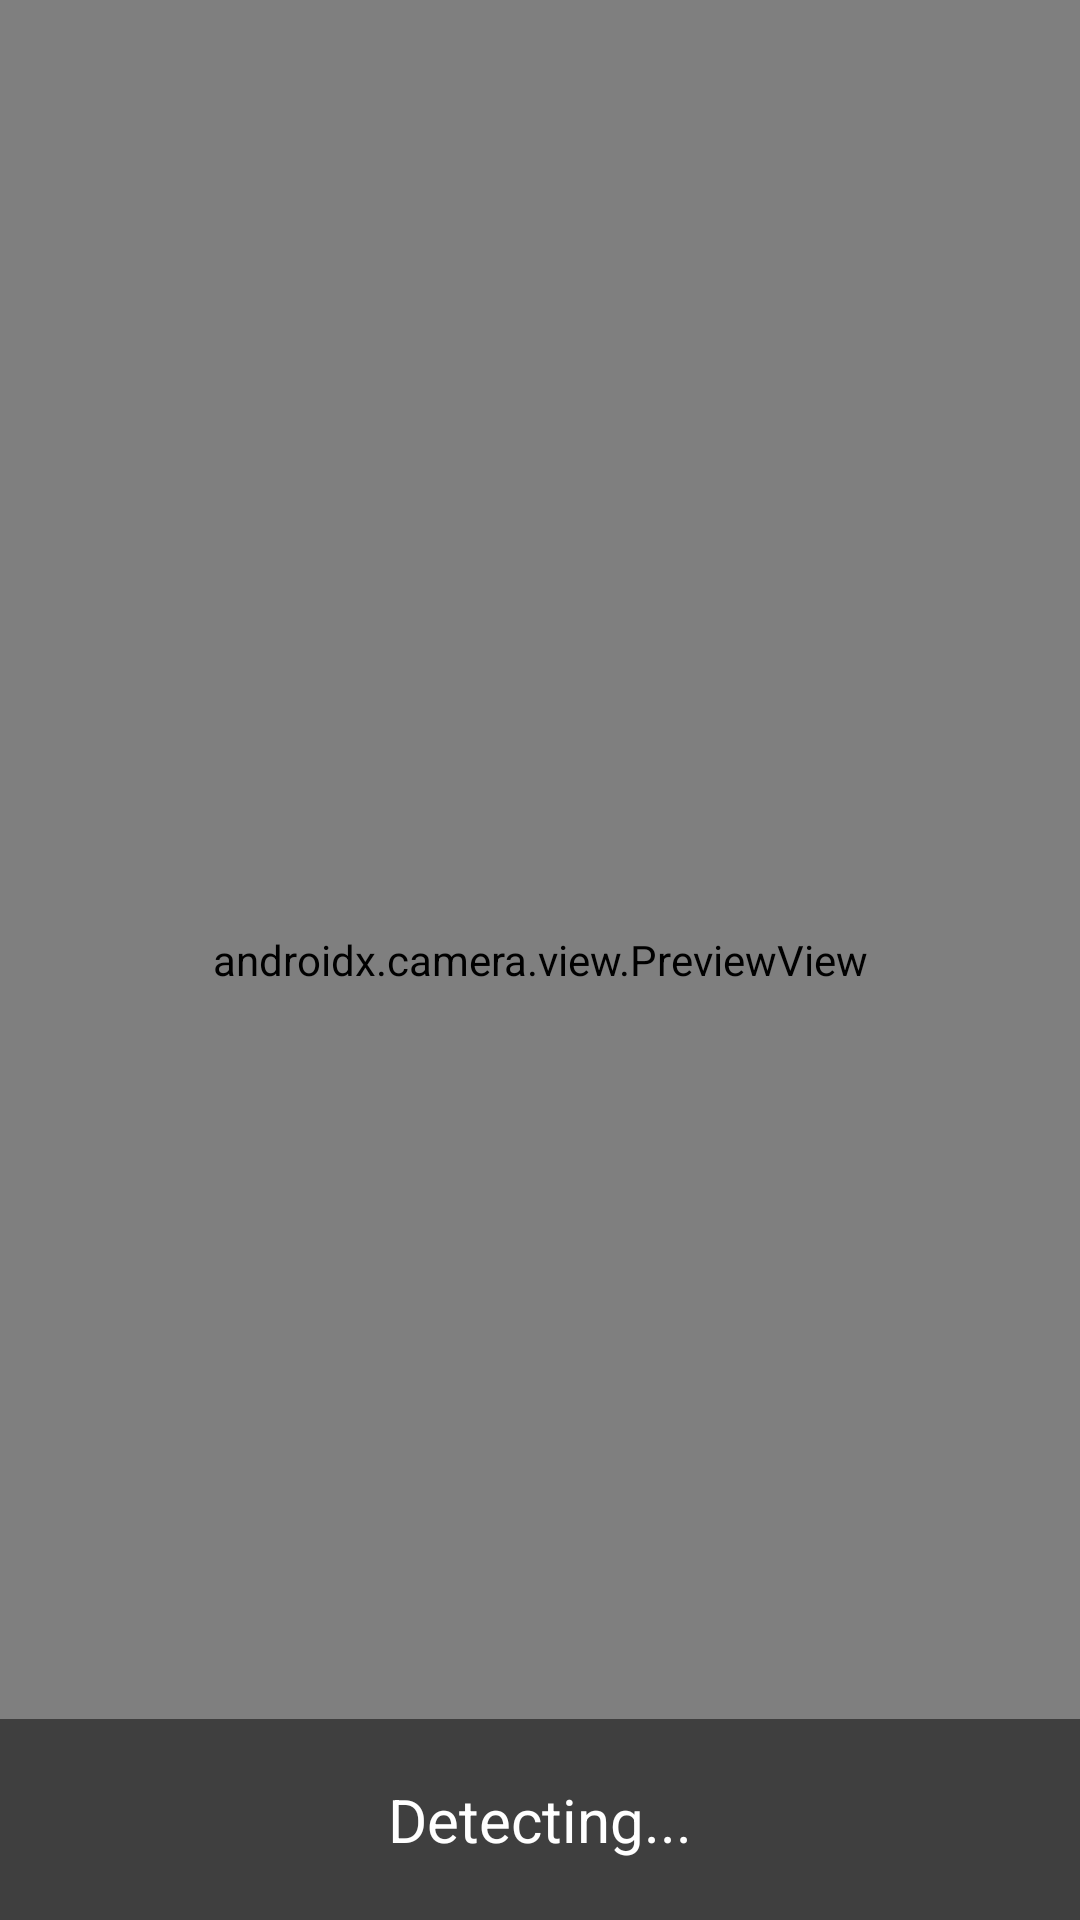

Produce the Android XML layout that renders to this screen, including the resource entries it uses.
<!-- AndroidManifest.xml: application theme Theme.InclusiveAssist -->
<!-- res/layout/activity_blind_mode.xml -->
<?xml version="1.0" encoding="utf-8"?>
<androidx.constraintlayout.widget.ConstraintLayout
    xmlns:android="http://schemas.android.com/apk/res/android"
    xmlns:app="http://schemas.android.com/apk/res-auto"
    xmlns:tools="http://schemas.android.com/tools"
    android:layout_width="match_parent"
    android:layout_height="match_parent"
    tools:context=".BlindModeActivity">

    <androidx.camera.view.PreviewView
        android:id="@+id/viewFinder"
        android:layout_width="match_parent"
        android:layout_height="match_parent"/>

    <TextView
        android:id="@+id/tvDescription"
        android:layout_width="match_parent"
        android:layout_height="wrap_content"
        android:background="#80000000"
        android:padding="20dp"
        android:text="Detecting..."
        android:textColor="#FFFFFF"
        android:textSize="20sp"
        android:gravity="center"
        app:layout_constraintBottom_toBottomOf="parent"/>

</androidx.constraintlayout.widget.ConstraintLayout>
<!-- resources referenced by this layout -->
<resources>
  <style name="Theme.InclusiveAssist" parent="Base.Theme.InclusiveAssist" />
  <style name="Base.Theme.InclusiveAssist" parent="Theme.Material3.DayNight.NoActionBar">
          
          
      </style>
</resources>
